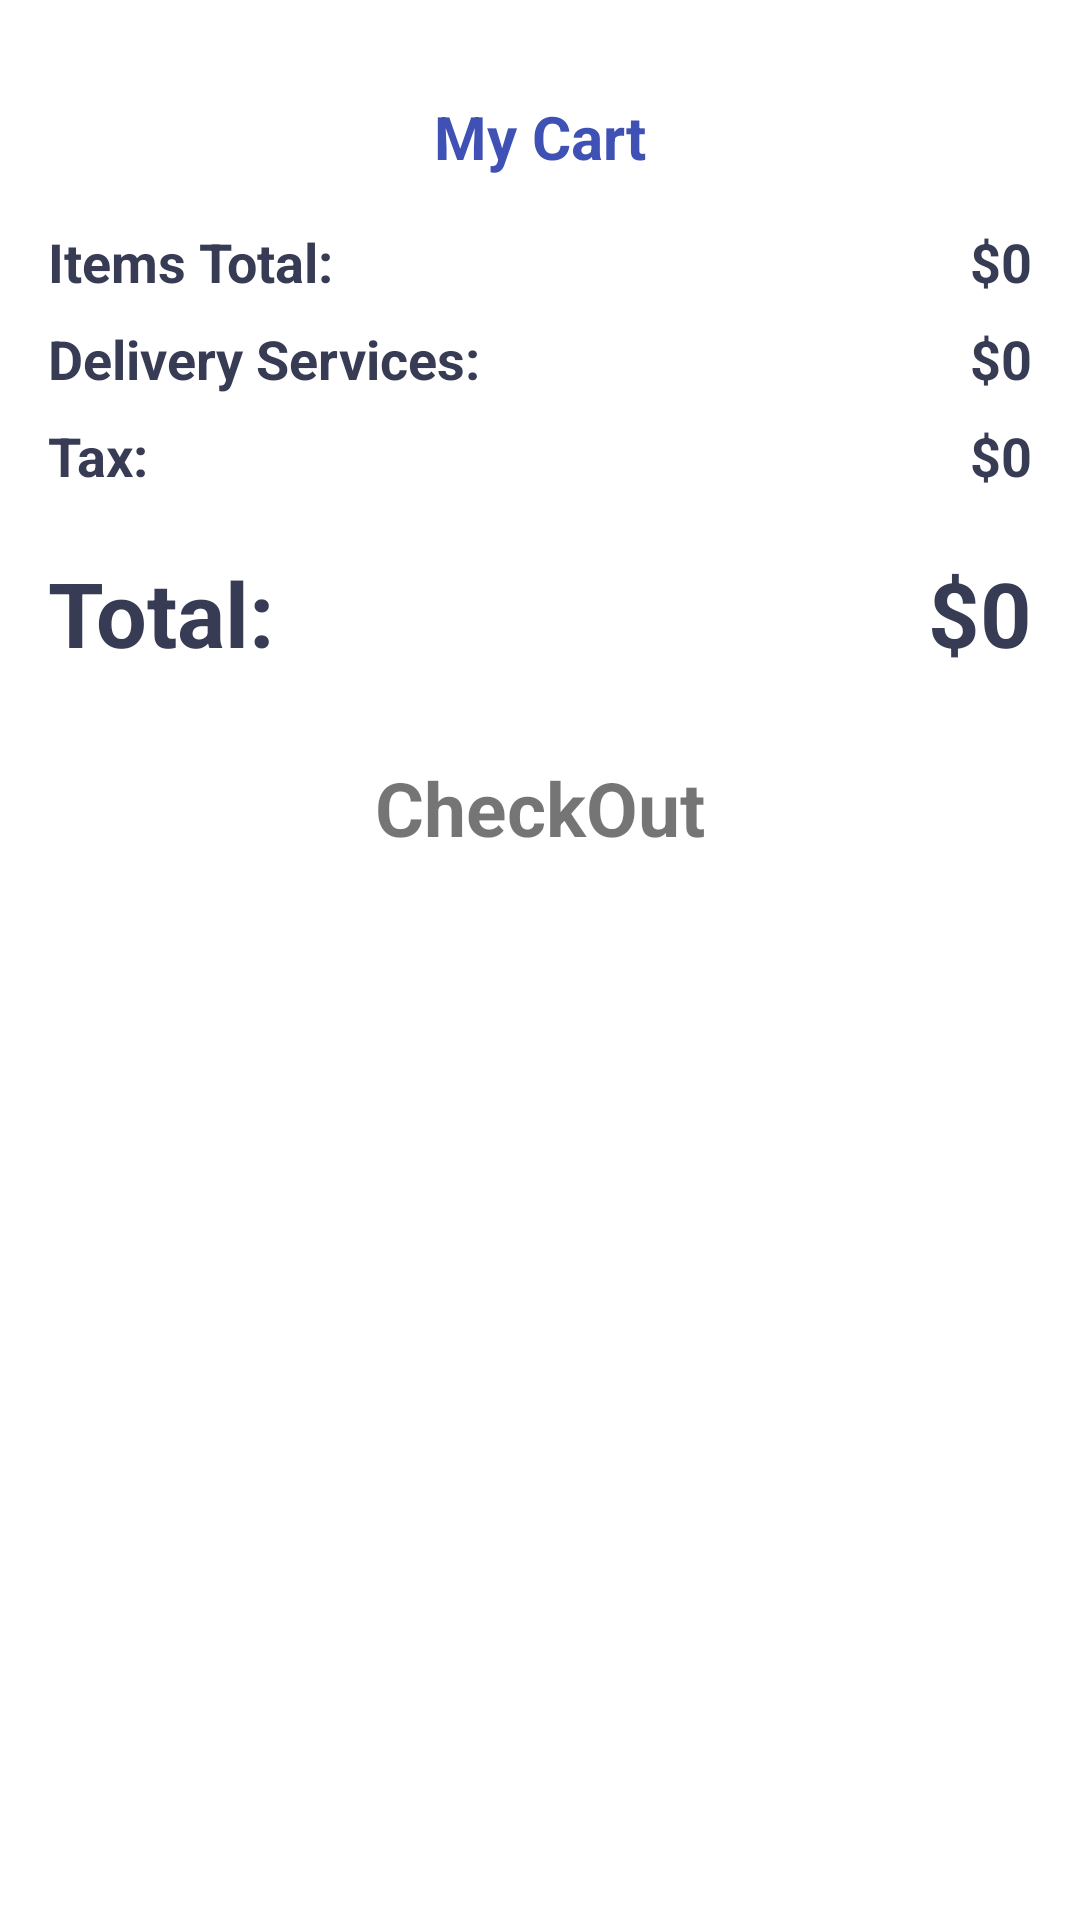

Produce the Android XML layout that renders to this screen, including the resource entries it uses.
<!-- AndroidManifest.xml: application theme Theme.Mobile_Computing_project -->
<!-- res/layout/activity_cart.xml -->
<?xml version="1.0" encoding="utf-8"?>
<androidx.constraintlayout.widget.ConstraintLayout xmlns:android="http://schemas.android.com/apk/res/android"
    xmlns:app="http://schemas.android.com/apk/res-auto"
    xmlns:tools="http://schemas.android.com/tools"
    android:layout_width="match_parent"
    android:layout_height="match_parent"
    tools:context=".Activity.cartActivity">

    <ScrollView
        android:layout_width="match_parent"
        android:layout_height="match_parent">

        <LinearLayout
            android:layout_width="match_parent"
            android:layout_height="wrap_content"
            android:orientation="vertical" >

            <TextView
                android:id="@+id/textView"
                android:layout_width="match_parent"
                android:layout_height="wrap_content"
                android:layout_marginTop="32dp"
                android:text="My Cart"
                android:textAlignment="center"
                android:textColor="#3F51B5"
                android:textSize="20sp"
                android:textStyle="bold" />

            <androidx.recyclerview.widget.RecyclerView
                android:layout_width="match_parent"
                android:layout_height="match_parent" />

            <LinearLayout
                android:layout_width="match_parent"
                android:layout_height="match_parent"
                android:layout_marginStart="16dp"
                android:layout_marginTop="16dp"
                android:layout_marginEnd="16dp"
                android:layout_marginBottom="4dp"
                android:orientation="horizontal">

                <TextView
                    android:id="@+id/textView4"
                    android:layout_width="wrap_content"
                    android:layout_height="wrap_content"
                    android:layout_weight="1"
                    android:text="Items Total:"
                    android:textColor="#373b54"
                    android:textSize="18sp"
                    android:textStyle="bold" />

                <TextView
                    android:id="@+id/totalFeeTV"
                    android:layout_width="wrap_content"
                    android:layout_height="wrap_content"
                    android:text="$0"
                    android:textColor="#373b54"
                    android:textSize="18sp"
                    android:textStyle="bold" />
            </LinearLayout>

            <LinearLayout
                android:layout_width="match_parent"
                android:layout_height="match_parent"
                android:layout_marginStart="16dp"
                android:layout_marginTop="4dp"
                android:layout_marginEnd="16dp"
                android:layout_marginBottom="4dp"
                android:orientation="horizontal">

                <TextView
                    android:id="@+id/textView4"
                    android:layout_width="wrap_content"
                    android:layout_height="wrap_content"
                    android:layout_weight="1"
                    android:text="Delivery Services:"
                    android:textColor="#373b54"
                    android:textSize="18sp"
                    android:textStyle="bold" />

                <TextView
                    android:id="@+id/deliveryTV"
                    android:layout_width="wrap_content"
                    android:layout_height="wrap_content"
                    android:text="$0"
                    android:textColor="#373b54"
                    android:textSize="18sp"
                    android:textStyle="bold" />
            </LinearLayout>

            <LinearLayout
                android:layout_width="match_parent"
                android:layout_height="match_parent"
                android:layout_marginStart="16dp"
                android:layout_marginTop="4dp"
                android:layout_marginEnd="16dp"
                android:layout_marginBottom="4dp"
                android:orientation="horizontal">

                <TextView
                    android:id="@+id/textView4"
                    android:layout_width="wrap_content"
                    android:layout_height="wrap_content"
                    android:layout_weight="1"
                    android:text="Tax:"
                    android:textColor="#373b54"
                    android:textSize="18sp"
                    android:textStyle="bold" />

                <TextView
                    android:id="@+id/taxTV"
                    android:layout_width="wrap_content"
                    android:layout_height="wrap_content"
                    android:text="$0"
                    android:textColor="#373b54"
                    android:textSize="18sp"
                    android:textStyle="bold" />
            </LinearLayout>

            <LinearLayout
                android:layout_width="match_parent"
                android:layout_height="match_parent"
                android:layout_marginStart="16dp"
                android:layout_marginTop="16dp"
                android:layout_marginEnd="16dp"
                android:layout_marginBottom="4dp"
                android:orientation="horizontal">

                <TextView
                    android:id="@+id/textView4"
                    android:layout_width="wrap_content"
                    android:layout_height="wrap_content"
                    android:layout_weight="1"
                    android:text="Total:"
                    android:textColor="#373b54"
                    android:textSize="30sp"
                    android:textStyle="bold" />

                <TextView
                    android:id="@+id/taxTV"
                    android:layout_width="wrap_content"
                    android:layout_height="wrap_content"
                    android:text="$0"
                    android:textColor="#373b54"
                    android:textSize="30sp"
                    android:textStyle="bold" />
            </LinearLayout>

            <TextView
                android:id="@+id/textView7"
                android:layout_width="match_parent"
                android:layout_height="50dp"
                android:layout_margin="16dp"
                android:textSize="25dp"
                android:gravity="center"
                android:background="@drawable/purple_button_background"
                android:textStyle="bold"

                android:text="CheckOut" />

        </LinearLayout>
    </ScrollView>

</androidx.constraintlayout.widget.ConstraintLayout>
<!-- resources referenced by this layout -->
<resources>
  <style name="Theme.Mobile_Computing_project" parent="Theme.MaterialComponents.DayNight.DarkActionBar">
          
          <item name="colorPrimary">@color/purple_500</item>
          <item name="colorPrimaryVariant">@color/purple_700</item>
          <item name="colorOnPrimary">@color/white</item>
          
          <item name="colorSecondary">@color/teal_200</item>
          <item name="colorSecondaryVariant">@color/teal_700</item>
          <item name="colorOnSecondary">@color/black</item>
          
          <item name="android:statusBarColor" tools:targetApi="l">?attr/colorPrimaryVariant</item>
          
      </style>
  <!-- not gathered from this repository: default colours our renderer supplied (Android Studio template values) -->
  <color name="purple_500">#FF6200EE</color>
  <color name="purple_700">#FF3700B3</color>
  <color name="teal_200">#FF03DAC5</color>
  <color name="teal_700">#FF018786</color>
  <color name="black">#FF000000</color>
  <color name="white">#FFFFFFFF</color>
</resources>
